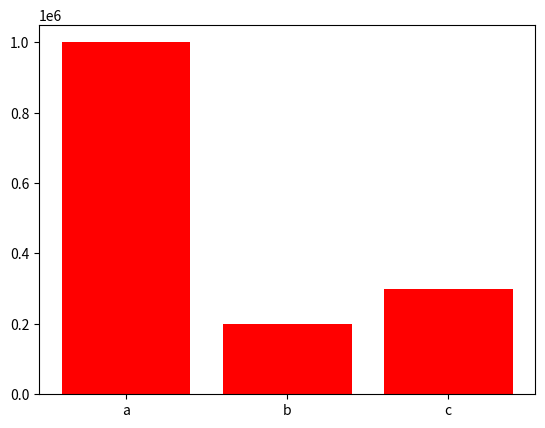

Reproduce this figure in Python.
import matplotlib.pyplot as plt
x1=[1000000,200000,300000]
x2=['a','b','c']
plt.bar(x2,x1,color='r')
plt.show()
